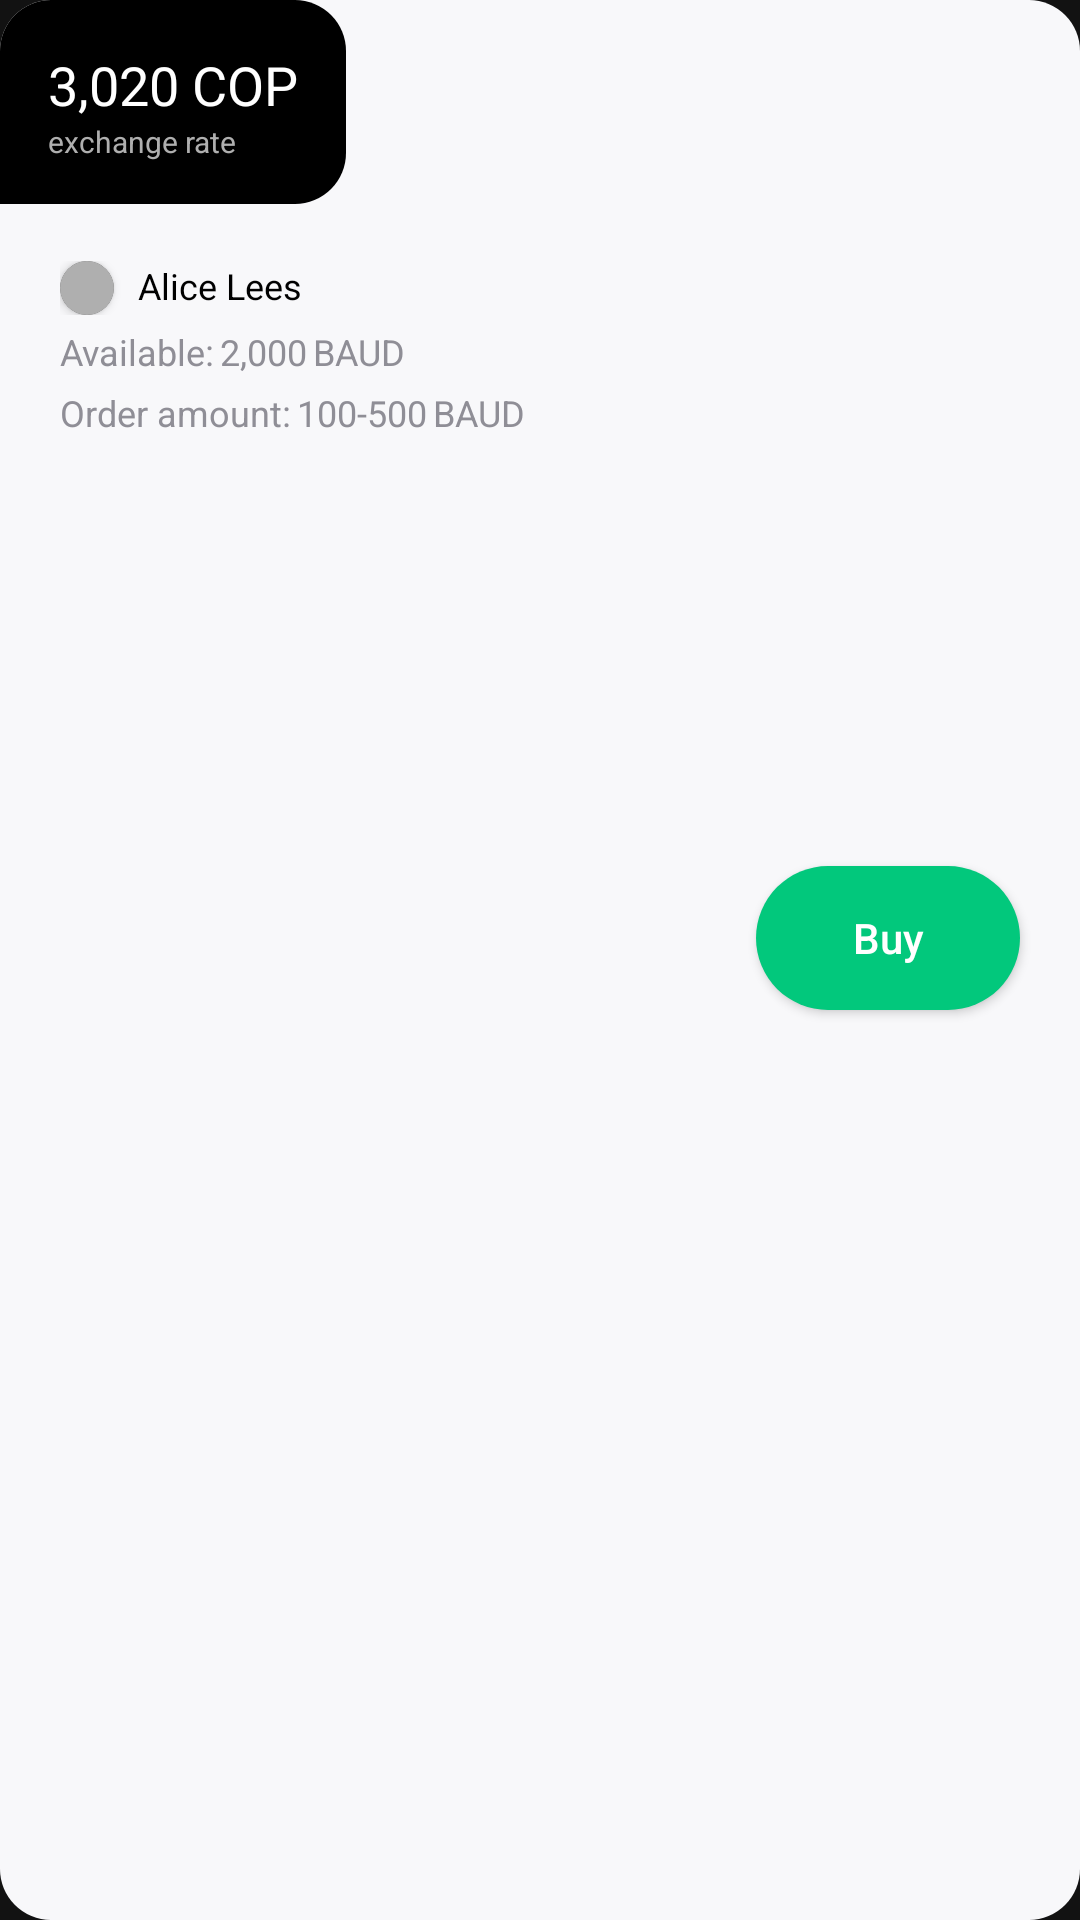

Here is an Android app screen rendered from its layout file. Give the layout XML and the strings, colors and styles it references.
<!-- AndroidManifest.xml: application theme Theme.TestDevApp -->
<!-- res/layout/rv_offers_item.xml -->
<?xml version="1.0" encoding="utf-8"?>
<android.support.constraint.ConstraintLayout xmlns:android="http://schemas.android.com/apk/res/android"
    xmlns:app="http://schemas.android.com/apk/res-auto"
    android:layout_width="match_parent"
    android:layout_height="wrap_content"
    android:background="@drawable/market_rv_item_backg"
    android:paddingBottom="15dp">


    <android.support.constraint.ConstraintLayout
        android:id="@+id/market_layout_cop_container"
        android:layout_width="wrap_content"
        android:layout_height="wrap_content"
        android:background="@drawable/market_cop_layout_coroner"
        android:paddingStart="16dp"
        android:paddingTop="16dp"
        android:paddingEnd="16dp"
        android:paddingBottom="14dp"
        app:layout_constraintStart_toStartOf="parent"
        app:layout_constraintTop_toTopOf="parent">

        <TextView
            android:id="@+id/txtCOP"
            style="@style/MarketRVtxtCOP"
            android:layout_width="wrap_content"
            android:layout_height="wrap_content"
            android:text="3,020 COP"
            app:layout_constraintStart_toStartOf="parent"
            app:layout_constraintTop_toTopOf="parent" />

        <TextView
            style="@style/MarketRVtxtExchange"
            android:layout_width="wrap_content"
            android:layout_height="wrap_content"
            android:text="@string/exchange_rate"
            app:layout_constraintStart_toStartOf="parent"
            app:layout_constraintTop_toBottomOf="@id/txtCOP" />


    </android.support.constraint.ConstraintLayout>

    <Button
        style="@style/btn"
        android:layout_width="wrap_content"
        android:layout_height="wrap_content"
        android:layout_marginEnd="@dimen/market_rv_item_base_txt_margin_end"
        android:background="@drawable/btn_buy_backg"
        android:text="@string/txt_buy"
        app:layout_constraintBottom_toBottomOf="parent"
        app:layout_constraintRight_toRightOf="parent"
        app:layout_constraintTop_toTopOf="parent" />

    <LinearLayout
        android:id="@+id/market_layaut_user_cop_container"
        android:layout_width="wrap_content"
        android:layout_height="wrap_content"
        android:layout_marginStart="@dimen/market_rv_item_base_txt_margin_start"
        android:layout_marginTop="19dp"
        app:layout_constraintLeft_toLeftOf="parent"
        app:layout_constraintTop_toBottomOf="@+id/market_layout_cop_container">

        <android.support.v7.widget.CardView
            android:layout_width="wrap_content"
            android:layout_height="wrap_content"
            android:layout_marginEnd="8dp"
            app:cardCornerRadius="100dp">

            <ImageView
                android:id="@+id/market_rv_item_user_img"
                android:layout_width="18dp"
                android:layout_height="18dp"

                android:src="@color/gray" />
        </android.support.v7.widget.CardView>

        <TextView
            style="@style/MarketRVtxtUserName"
            android:layout_width="wrap_content"
            android:layout_height="wrap_content"
            android:text="Alice Lees" />
    </LinearLayout>

    <TextView
        android:id="@+id/market_rv_item_layaut_txt_available"
        style="@style/MarketRVtxtUserDescribe"
        android:layout_width="wrap_content"
        android:layout_height="wrap_content"
        android:layout_marginStart="@dimen/market_rv_item_base_txt_margin_start"
        android:layout_marginTop="4dp"
        android:text="@string/market_rv_item_txt_available"
        app:layout_constraintLeft_toLeftOf="parent"
        app:layout_constraintTop_toBottomOf="@id/market_layaut_user_cop_container" />

    <TextView
        android:id="@+id/market_rv_item_num_available"
        style="@style/MarketRVtxtUserDescribe"
        android:layout_width="wrap_content"
        android:layout_height="wrap_content"
        android:layout_marginStart="2dp"
        android:layout_marginTop="4dp"
        android:text="2,000"
        app:layout_constraintLeft_toRightOf="@id/market_rv_item_layaut_txt_available"
        app:layout_constraintTop_toBottomOf="@id/market_layaut_user_cop_container" />

    <TextView
        style="@style/MarketRVtxtUserDescribe"
        android:layout_width="wrap_content"
        android:layout_height="wrap_content"
        android:layout_marginStart="2dp"
        android:layout_marginTop="4dp"
        android:text="@string/baud"
        app:layout_constraintLeft_toRightOf="@id/market_rv_item_num_available"
        app:layout_constraintTop_toBottomOf="@id/market_layaut_user_cop_container" />

    <TextView
        android:id="@+id/market_rv_item_layaut_txt_order_amount"
        style="@style/MarketRVtxtUserDescribe"
        android:layout_width="wrap_content"
        android:layout_height="wrap_content"
        android:layout_marginStart="@dimen/market_rv_item_base_txt_margin_start"
        android:layout_marginTop="4dp"
        android:text="@string/market_rv_item_txt_amount"
        app:layout_constraintLeft_toLeftOf="parent"
        app:layout_constraintTop_toBottomOf="@id/market_rv_item_layaut_txt_available" />

    <TextView
        android:id="@+id/market_rv_item_num_order_amount"
        style="@style/MarketRVtxtUserDescribe"
        android:layout_width="wrap_content"
        android:layout_height="wrap_content"
        android:layout_marginStart="2dp"
        android:layout_marginTop="4dp"
        android:text="100-500"
        app:layout_constraintLeft_toRightOf="@id/market_rv_item_layaut_txt_order_amount"
        app:layout_constraintTop_toBottomOf="@id/market_rv_item_layaut_txt_available" />

    <TextView
        style="@style/MarketRVtxtUserDescribe"
        android:layout_width="wrap_content"
        android:layout_height="wrap_content"
        android:layout_marginStart="2dp"
        android:layout_marginTop="4dp"
        android:text="@string/baud"
        app:layout_constraintLeft_toRightOf="@id/market_rv_item_num_order_amount"
        app:layout_constraintTop_toBottomOf="@id/market_rv_item_layaut_txt_available" />


</android.support.constraint.ConstraintLayout>
<!-- resources referenced by this layout -->
<resources>
  <color name="gray">#AFAFAF</color>
  <dimen name="market_rv_item_base_txt_margin_end">20dp</dimen>
  <dimen name="market_rv_item_base_txt_margin_start">20dp</dimen>
  <!-- drawable btn_buy_backg (drawable) -->
  <?xml version="1.0" encoding="utf-8"?>
  <shape xmlns:android="http://schemas.android.com/apk/res/android">
  
      <solid android:color="@color/btn_buy_backg"/>
      <corners android:radius="180dp"/>
  
  </shape>
  <!-- drawable market_cop_layout_coroner (drawable) -->
  <?xml version="1.0" encoding="utf-8"?>
  <shape xmlns:android="http://schemas.android.com/apk/res/android">
      <solid android:color="@color/black"/>
      <corners android:bottomRightRadius="17dp"
          android:bottomLeftRadius="0dp"
          android:topLeftRadius="17dp"
          android:topRightRadius="17dp"/>
  </shape>
  <!-- drawable market_rv_item_backg (drawable) -->
  <?xml version="1.0" encoding="utf-8"?>
  <shape xmlns:android="http://schemas.android.com/apk/res/android">
      <solid android:color="@color/market_rv_item_backg"/>
      <corners android:radius="17sp"/>
  
  </shape>
  <string name="baud">BAUD</string>
  <string name="exchange_rate">exchange rate</string>
  <string name="market_rv_item_txt_amount">Order amount:</string>
  <string name="market_rv_item_txt_available">Available:</string>
  <string name="txt_buy">Buy</string>
  <style name="MarketRVtxtCOP">
          <item name="fontFamily">@font/red_hat_market_offers</item>
          <item name="android:textSize">18sp</item>
          <item name="lineHeight">23.81sp</item>
          <item name="android:textColor">@color/white</item>
          <item name="android:layout_width">wrap_content</item>
          <item name="android:layout_height">wrap_content</item>
  
  
      </style>
  <style name="MarketRVtxtExchange">
          <item name="fontFamily">@font/red_hat_market_offers</item>
          <item name="android:textSize">10sp</item>
          <item name="lineHeight">13.23sp</item>
          <item name="android:textColor">@color/gray</item>
          <item name="android:layout_width">wrap_content</item>
          <item name="android:layout_height">wrap_content</item>
  
      </style>
  <style name="MarketRVtxtUserDescribe">
          <item name="fontFamily">@font/red_hat_display</item>
          <item name="android:textSize">12sp</item>
          <item name="lineHeight">16sp</item>
          <item name="android:textColor">@color/rv_item_describe</item>
          <item name="android:layout_width">wrap_content</item>
          <item name="android:layout_height">wrap_content</item>
  
      </style>
  <style name="MarketRVtxtUserName">
          <item name="fontFamily">@font/red_hat_display</item>
          <item name="android:textSize">12sp</item>
          <item name="lineHeight">16sp</item>
          <item name="android:textColor">@color/rv_item_user_name</item>
          <item name="android:layout_width">wrap_content</item>
          <item name="android:layout_height">wrap_content</item>
  
      </style>
  <style name="btn">
          <item name="android:textAllCaps">false</item>
      </style>
  <style name="Theme.TestDevApp" parent="Theme.MaterialComponents.NoActionBar">
          
  
          <item name="colorPrimary">@color/purple_500</item>
          <item name="colorPrimaryDark">@color/purple_700</item>
          <item name="colorAccent">@color/teal_200</item>
          
  
          <item name="android:windowActionBar">false</item>
          <item name="android:windowNoTitle">true</item>
  
      </style>
  <color name="btn_buy_backg">#02C87C</color>
  <color name="black">#FF000000</color>
  <color name="market_rv_item_backg">#F8F8FA</color>
  <color name="white">#FFFFFFFF</color>
  <color name="rv_item_describe">#8F8E96</color>
  <color name="rv_item_user_name">#000000</color>
  <color name="purple_500">#FF6200EE</color>
  <color name="purple_700">#FF3700B3</color>
  <color name="teal_200">#FF03DAC5</color>
</resources>
